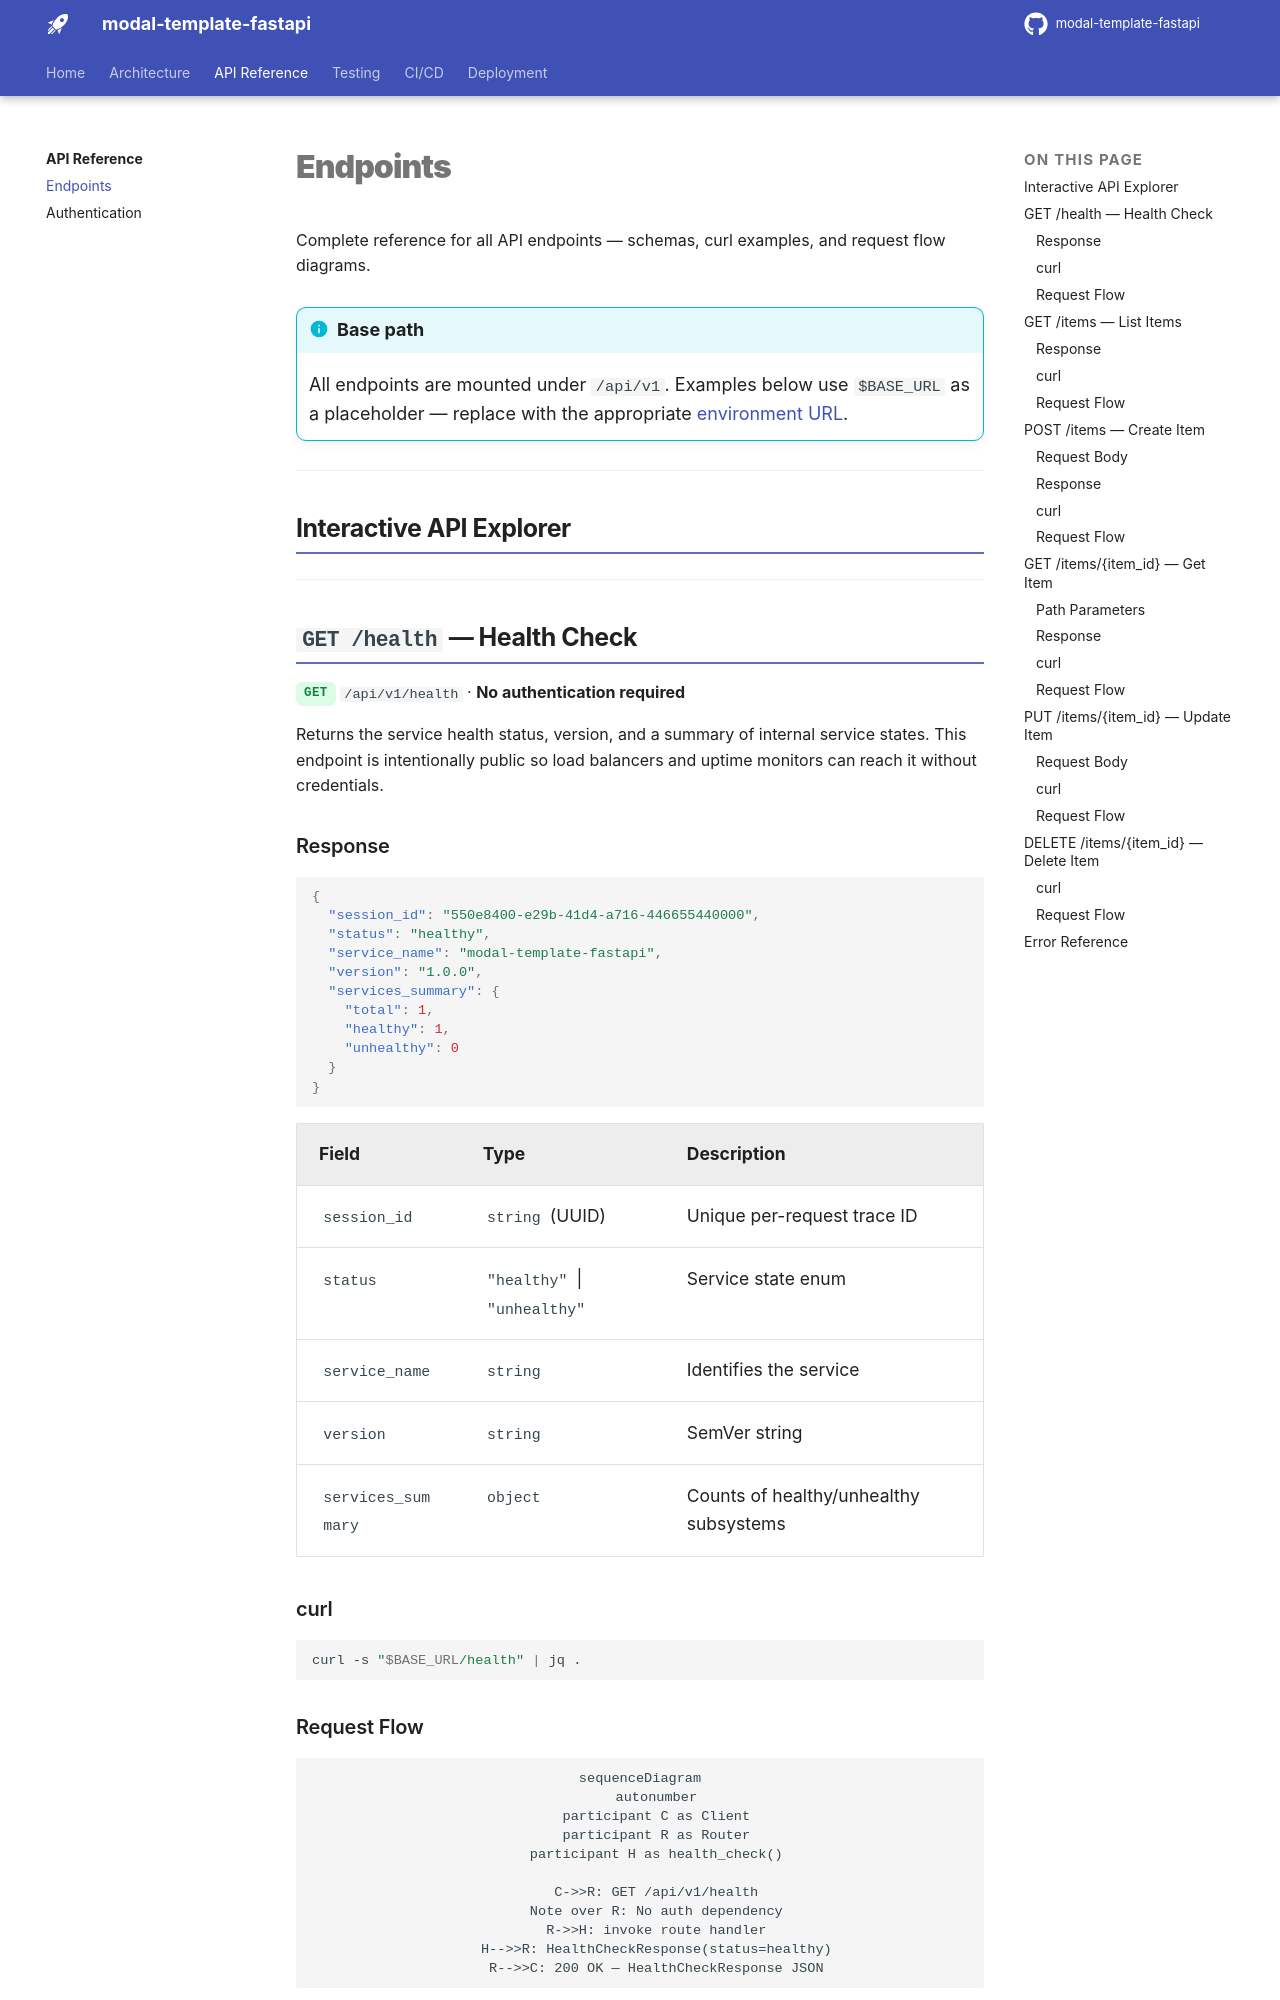

repository: Furious-Meteors/modal-template-fastapi · page: api/endpoints/index.html · generator: mkdocs

# Endpoints

Complete reference for all API endpoints — schemas, curl examples, and request flow diagrams.

!!! info "Base path"
    All endpoints are mounted under `/api/v1`. Examples below use `$BASE_URL` as a placeholder — replace with the appropriate [environment URL](index.md#base-url).

---

## Interactive API Explorer

<swagger-ui src="../swagger.yaml"/>

---

## `GET /health` — Health Check

<span class="method-get">GET</span> `/api/v1/health` · **No authentication required**

Returns the service health status, version, and a summary of internal service states. This endpoint is intentionally public so load balancers and uptime monitors can reach it without credentials.

### Response

```json
{
  "session_id": "550e8400-e29b-41d4-a716-446655440000",
  "status": "healthy",
  "service_name": "modal-template-fastapi",
  "version": "1.0.0",
  "services_summary": {
    "total": 1,
    "healthy": 1,
    "unhealthy": 0
  }
}
```

| Field | Type | Description |
|---|---|---|
| `session_id` | `string` (UUID) | Unique per-request trace ID |
| `status` | `"healthy"` \| `"unhealthy"` | Service state enum |
| `service_name` | `string` | Identifies the service |
| `version` | `string` | SemVer string |
| `services_summary` | `object` | Counts of healthy/unhealthy subsystems |

### curl

```bash
curl -s "$BASE_URL/health" | jq .
```

### Request Flow

```mermaid
sequenceDiagram
    autonumber
    participant C as Client
    participant R as Router
    participant H as health_check()

    C->>R: GET /api/v1/health
    Note over R: No auth dependency
    R->>H: invoke route handler
    H-->>R: HealthCheckResponse(status=healthy)
    R-->>C: 200 OK — HealthCheckResponse JSON
```

---

## `GET /items` — List Items

<span class="method-get">GET</span> `/api/v1/items` · **JWT required**

Returns the full array of stored items. Returns an empty array `[]` when no items exist.

### Response

```json
[
  {
    "id": "a1b2c3d4-...",
    "project_id": "my-project",
    "name": "Widget Alpha",
    "value": 42
  }
]
```
